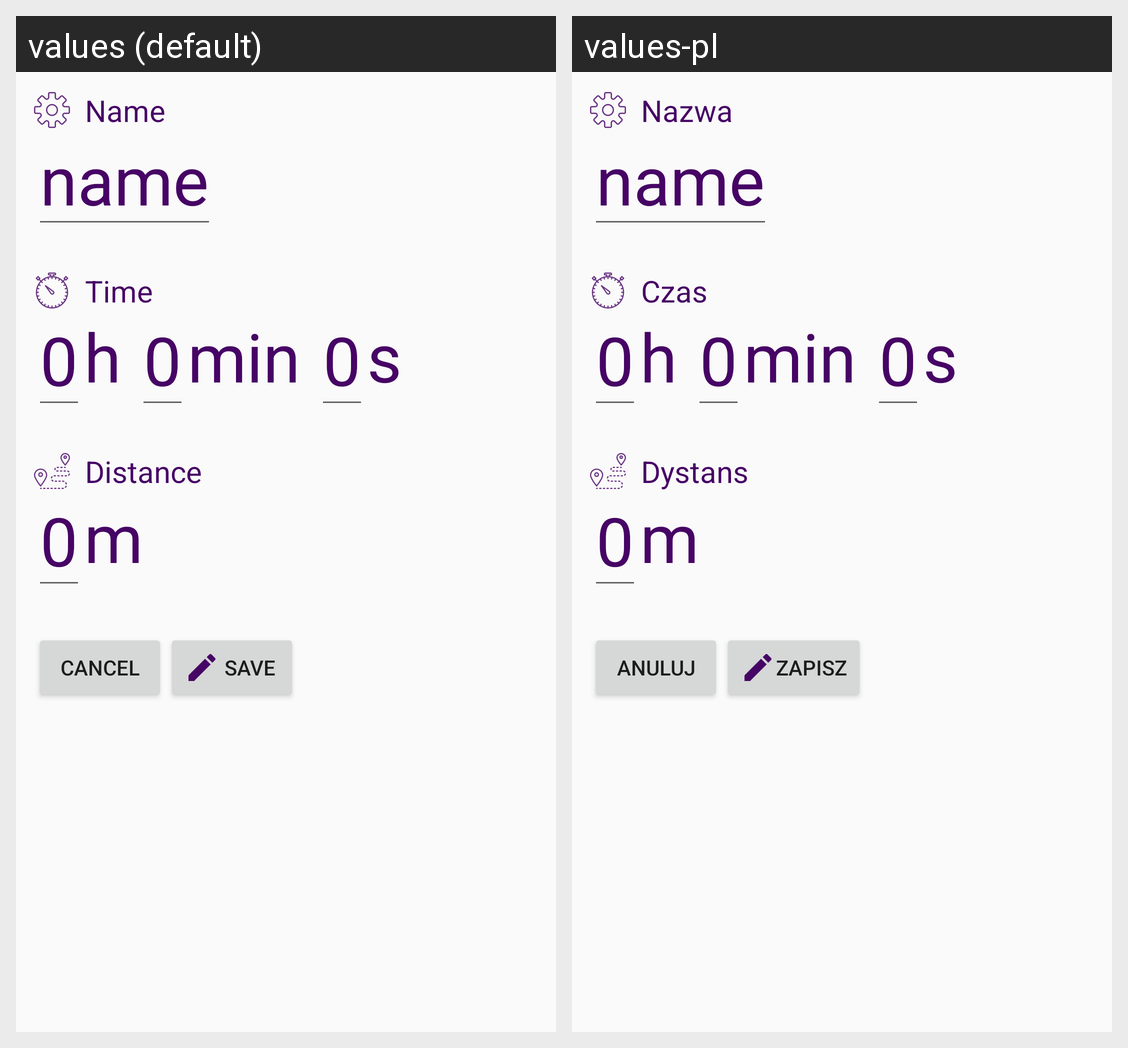

Here is an Android app screen in its default locale and in the app's own translations. Write out the translated-string differences for the strings that appear on this screen.
Android screen res/layout/fragment_edit_route.xml rendered under 2 locales, left to right: values (default), values-pl. Device: Nexus 5 (rendered at 1080×1920; each locale shown at half size, 540×960, under a caption strip naming it); theme AppTheme.
Strings drawn on this screen, with the default value and each locale's value (text and hints the layout hard-codes, and strings that could not be matched under every locale, appear in the picture but are not listed):

text_name
  values: Name
  values-pl: Nazwa

text_time
  values: Time
  values-pl: Czas

text_distance
  values: Distance
  values-pl: Dystans

cancel_button_text
  values: Cancel
  values-pl: Anuluj

save_button_text
  values: Save
  values-pl: Zapisz
